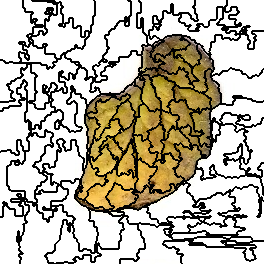

The data file committed next to this chart (first rows):
4, 4, 4, 4, 4, 4, 4, 4, 4, 4, 4, 4, 4, 4, 4, 4, 4, 4, 4, 4, 4, 4, 4, 12
4, 4, 4, 4, 4, 4, 4, 4, 4, 4, 4, 4, 4, 4, 4, 4, 4, 4, 4, 4, 4, 4, 4, 12
4, 4, 4, 4, 4, 4, 4, 4, 4, 4, 4, 4, 4, 4, 4, 4, 4, 4, 4, 4, 4, 4, 4, 12
4, 4, 4, 4, 4, 4, 4, 4, 4, 4, 4, 4, 4, 4, 4, 4, 4, 4, 4, 4, 4, 4, 4, 12
4, 4, 4, 4, 4, 4, 4, 4, 4, 4, 4, 4, 4, 4, 4, 4, 4, 4, 4, 4, 4, 4, 4, 12
4, 4, 4, 4, 4, 4, 4, 4, 4, 4, 4, 4, 4, 4, 4, 4, 4, 4, 4, 4, 4, 4, 4, 12
4, 4, 4, 4, 4, 4, 4, 4, 4, 4, 4, 4, 4, 4, 4, 4, 4, 4, 4, 4, 4, 4, 4, 12
4, 4, 4, 4, 4, 4, 4, 4, 4, 4, 4, 4, 4, 4, 4, 4, 4, 4, 4, 4, 4, 4, 4, 12
4, 4, 4, 4, 4, 4, 4, 4, 4, 4, 4, 4, 4, 4, 4, 4, 4, 4, 4, 4, 4, 4, 4, 4
4, 4, 4, 4, 4, 4, 4, 4, 4, 4, 4, 4, 4, 4, 4, 4, 4, 4, 4, 4, 4, 4, 4, 4
4, 4, 4, 4, 4, 4, 4, 4, 4, 4, 4, 4, 4, 4, 4, 4, 4, 4, 4, 4, 4, 4, 4, 4
4, 4, 4, 4, 4, 4, 4, 4, 4, 4, 4, 4, 4, 4, 4, 4, 4, 4, 4, 4, 4, 4, 4, 4
4, 4, 4, 4, 4, 4, 4, 4, 4, 4, 4, 4, 4, 4, 4, 4, 4, 4, 4, 4, 4, 4, 4, 4
4, 4, 4, 4, 4, 4, 4, 4, 4, 4, 4, 4, 4, 4, 4, 4, 4, 4, 4, 4, 4, 4, 4, 4
4, 4, 4, 4, 4, 4, 4, 4, 4, 4, 4, 4, 4, 4, 4, 4, 4, 4, 4, 4, 4, 4, 4, 4
4, 4, 4, 4, 4, 4, 4, 4, 4, 4, 4, 4, 4, 4, 4, 4, 4, 4, 4, 4, 4, 4, 4, 4
4, 4, 4, 4, 4, 4, 4, 4, 4, 4, 4, 4, 4, 4, 4, 4, 4, 4, 4, 4, 4, 4, 4, 4
4, 4, 4, 4, 4, 4, 4, 4, 4, 4, 4, 4, 4, 4, 4, 4, 4, 4, 4, 4, 4, 4, 4, 4
4, 4, 4, 4, 4, 4, 4, 4, 4, 4, 4, 4, 4, 4, 4, 4, 4, 4, 4, 4, 4, 4, 4, 4
4, 4, 4, 4, 4, 4, 4, 4, 4, 4, 4, 4, 4, 4, 4, 4, 4, 4, 4, 4, 4, 4, 4, 4
4, 4, 4, 4, 4, 4, 4, 4, 4, 4, 4, 4, 4, 4, 4, 4, 4, 4, 4, 4, 4, 4, 4, 4
4, 4, 4, 4, 4, 4, 4, 4, 4, 4, 4, 4, 4, 4, 4, 4, 4, 4, 4, 4, 4, 4, 4, 4
4, 4, 4, 4, 4, 4, 4, 4, 4, 4, 4, 4, 4, 4, 4, 4, 4, 4, 4, 4, 4, 4, 4, 4
4, 4, 4, 4, 4, 4, 4, 4, 4, 4, 4, 4, 4, 4, 4, 4, 4, 4, 4, 4, 4, 4, 4, 4
4, 4, 4, 4, 4, 4, 4, 4, 4, 4, 4, 4, 4, 4, 4, 4, 4, 4, 4, 4, 4, 4, 4, 4
4, 4, 4, 4, 4, 4, 4, 4, 4, 4, 4, 4, 4, 4, 4, 4, 4, 4, 4, 4, 4, 4, 4, 4
4, 4, 4, 4, 4, 4, 4, 4, 4, 4, 4, 4, 4, 4, 4, 4, 4, 4, 4, 4, 4, 4, 4, 4
4, 4, 4, 4, 4, 4, 4, 4, 4, 4, 4, 4, 4, 4, 4, 4, 4, 4, 4, 4, 4, 4, 4, 4
4, 4, 4, 4, 4, 4, 4, 4, 4, 4, 4, 4, 4, 4, 4, 4, 4, 4, 4, 4, 4, 4, 4, 4
4, 4, 4, 4, 4, 4, 4, 4, 4, 4, 4, 4, 4, 4, 4, 4, 4, 4, 4, 4, 4, 4, 4, 4
4, 4, 4, 4, 4, 4, 4, 4, 4, 4, 4, 4, 4, 4, 4, 4, 4, 4, 4, 4, 4, 4, 4, 4
4, 4, 4, 4, 4, 4, 4, 4, 4, 4, 4, 4, 4, 4, 4, 4, 4, 4, 4, 4, 4, 4, 4, 4
4, 4, 4, 4, 4, 4, 4, 4, 4, 4, 4, 4, 4, 4, 4, 4, 4, 4, 4, 4, 4, 4, 4, 4
4, 4, 4, 4, 4, 4, 4, 4, 4, 4, 4, 4, 4, 4, 4, 4, 4, 4, 4, 4, 4, 4, 4, 4
4, 4, 4, 4, 4, 4, 4, 4, 4, 4, 4, 4, 4, 4, 4, 4, 4, 4, 4, 4, 4, 4, 4, 4
4, 4, 4, 4, 4, 4, 4, 4, 4, 4, 4, 4, 4, 4, 4, 4, 4, 4, 4, 4, 4, 4, 4, 4
4, 4, 4, 4, 4, 4, 4, 4, 4, 4, 4, 4, 4, 4, 4, 4, 4, 4, 4, 4, 4, 4, 4, 4
4, 4, 4, 4, 4, 4, 4, 4, 4, 4, 4, 4, 4, 4, 4, 4, 4, 4, 4, 4, 4, 4, 4, 4
4, 4, 4, 4, 4, 4, 4, 4, 4, 4, 4, 4, 4, 4, 4, 4, 4, 4, 4, 4, 4, 4, 4, 4
4, 4, 4, 4, 4, 4, 4, 4, 4, 4, 4, 4, 4, 4, 4, 4, 4, 4, 4, 4, 4, 4, 4, 4
4, 4, 4, 4, 4, 4, 4, 4, 4, 4, 4, 4, 4, 4, 4, 4, 4, 4, 4, 4, 4, 4, 4, 4
4, 4, 4, 4, 4, 4, 4, 4, 4, 4, 4, 4, 4, 4, 4, 4, 4, 4, 4, 4, 4, 4, 4, 4
4, 4, 4, 4, 4, 4, 4, 4, 4, 4, 4, 4, 4, 4, 4, 4, 4, 4, 4, 12, 12, 12, 12, 12
4, 4, 4, 4, 4, 4, 4, 4, 4, 4, 4, 4, 4, 4, 4, 4, 4, 4, 4, 12, 12, 12, 12, 12
4, 4, 4, 4, 4, 4, 4, 4, 4, 4, 4, 4, 4, 4, 4, 4, 4, 4, 4, 4, 4, 4, 4, 12
4, 4, 4, 4, 4, 4, 4, 4, 4, 4, 4, 4, 4, 4, 4, 4, 4, 4, 4, 4, 4, 4, 4, 12
4, 4, 4, 4, 4, 4, 4, 4, 4, 4, 4, 4, 4, 4, 4, 4, 4, 4, 4, 4, 4, 4, 4, 12
4, 4, 4, 4, 4, 4, 4, 4, 4, 4, 4, 4, 4, 4, 4, 4, 4, 4, 4, 4, 4, 4, 4, 12
4, 4, 4, 4, 4, 4, 4, 4, 4, 4, 4, 4, 4, 4, 4, 4, 4, 4, 4, 4, 4, 4, 4, 12
4, 4, 4, 4, 4, 4, 4, 4, 4, 4, 4, 4, 4, 4, 4, 4, 4, 4, 4, 4, 4, 4, 4, 12
4, 4, 4, 4, 4, 4, 4, 4, 4, 4, 4, 4, 4, 4, 4, 4, 4, 4, 4, 4, 4, 4, 4, 4
4, 4, 4, 4, 4, 4, 4, 4, 4, 4, 4, 4, 4, 4, 4, 4, 4, 4, 4, 4, 4, 4, 4, 4
4, 4, 4, 4, 4, 4, 4, 4, 4, 4, 4, 4, 4, 4, 4, 4, 4, 4, 4, 12, 12, 4, 4, 4
4, 4, 4, 4, 4, 4, 4, 4, 4, 4, 4, 4, 4, 4, 4, 4, 4, 4, 4, 12, 12, 12, 12, 12
4, 4, 4, 4, 4, 4, 4, 4, 4, 4, 4, 4, 4, 4, 4, 4, 4, 4, 4, 12, 12, 12, 12, 12
4, 4, 4, 4, 4, 4, 4, 4, 4, 4, 4, 4, 4, 4, 4, 4, 4, 4, 4, 12, 12, 12, 12, 12
4, 4, 4, 4, 4, 4, 4, 4, 4, 4, 4, 4, 4, 4, 4, 4, 4, 4, 4, 12, 12, 12, 12, 12
4, 4, 4, 4, 4, 4, 4, 4, 4, 4, 4, 4, 4, 4, 4, 4, 4, 4, 4, 12, 12, 12, 12, 12
4, 4, 4, 4, 4, 4, 4, 4, 4, 4, 4, 4, 4, 4, 4, 4, 4, 4, 4, 4, 4, 12, 12, 12
4, 4, 4, 4, 4, 4, 4, 4, 4, 4, 4, 4, 4, 4, 4, 4, 4, 4, 4, 4, 4, 12, 12, 12
15, 15, 15, 4, 4, 4, 4, 4, 4, 4, 4, 4, 4, 4, 4, 4, 4, 4, 4, 4, 4, 12, 12, 12
... 203 more rows
